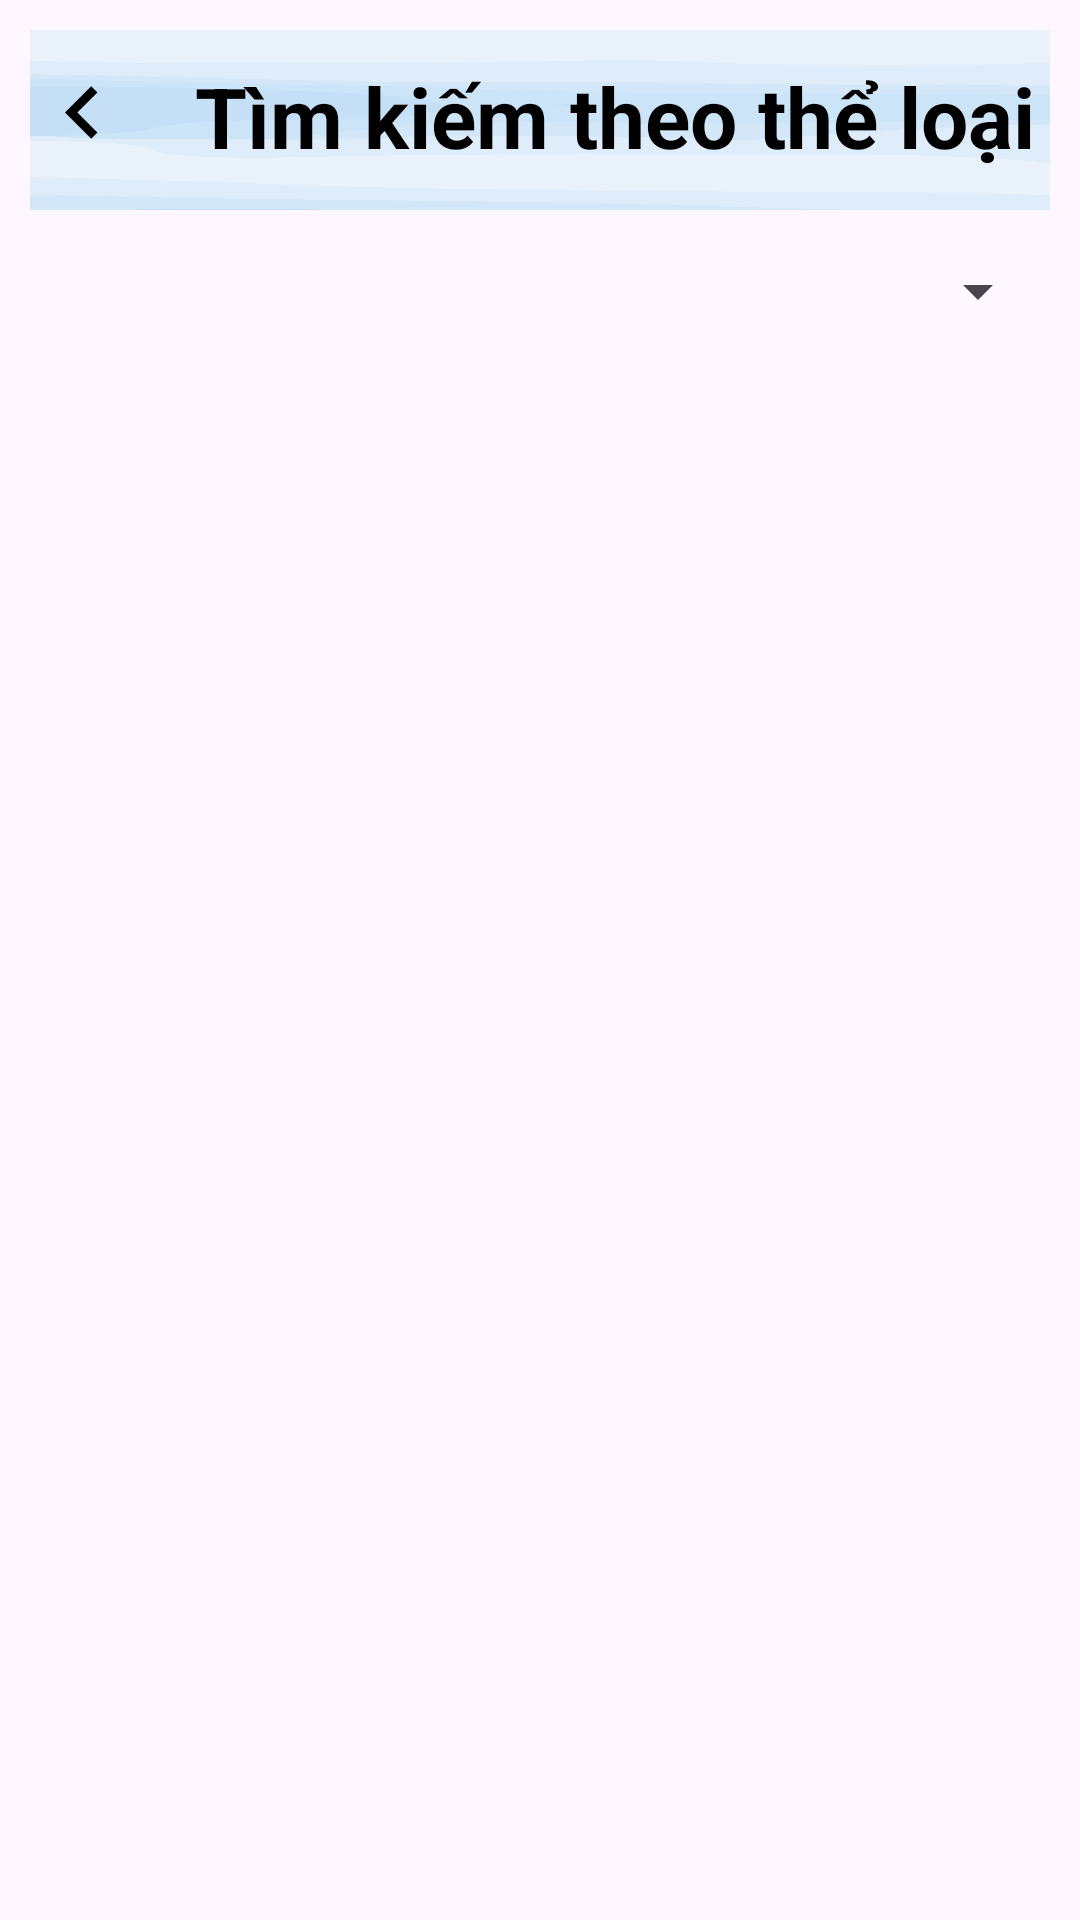

Write the Android layout XML for this screen, with the resource values it uses.
<!-- AndroidManifest.xml: application theme Theme.ComicApp -->
<!-- res/layout/activity_category.xml -->
<?xml version="1.0" encoding="utf-8"?>
<LinearLayout xmlns:android="http://schemas.android.com/apk/res/android"
    xmlns:app="http://schemas.android.com/apk/res-auto"
    xmlns:tools="http://schemas.android.com/tools"
    android:id="@+id/categoryActivityy"
    android:layout_width="match_parent"
    android:orientation="vertical"
    android:paddingTop="10dp"
    android:paddingRight="10dp"
    android:paddingLeft="10dp"
    android:layout_height="match_parent"
    tools:context=".CategoryActivity">

    <LinearLayout
        android:layout_width="match_parent"
        android:layout_height="60dp"
        android:orientation="horizontal"
        android:background="@drawable/nen">

        <ImageView
            android:id="@+id/backkk"
            android:layout_marginTop="10dp"
            android:layout_width="wrap_content"
            android:layout_height="wrap_content"
            android:src="@drawable/back" />

        <TextView
            android:id="@+id/tkttheloai"
            android:layout_width="wrap_content"
            android:layout_height="wrap_content"
            android:textSize="28dp"
            android:textColor="@color/black"
            android:layout_weight="1"
            android:layout_marginTop="10dp"
            android:layout_marginLeft="20dp"
            android:textStyle="bold"
            android:text="Tìm kiếm theo thể loại" />
    </LinearLayout>

    <Spinner
        android:layout_marginTop="15dp"
        android:id="@+id/spinnerCategory"
        android:layout_width="match_parent"
        android:spinnerMode="dropdown"
        android:layout_height="wrap_content" />

    <GridView
        android:id="@+id/comic_search_category"
        android:layout_marginTop="15dp"
        android:numColumns="3"
        android:layout_width="match_parent"
        android:layout_height="match_parent" />

</LinearLayout>
<!-- resources referenced by this layout -->
<resources>
  <color name="black">#FF000000</color>
  <!-- drawable back (drawable) -->
  <vector xmlns:android="http://schemas.android.com/apk/res/android" android:autoMirrored="true" android:height="35dp" android:tint="#000000" android:viewportHeight="24" android:viewportWidth="24" android:width="35dp">
        
      <path android:fillColor="@android:color/white" android:pathData="M15.41,16.59L10.83,12l4.58,-4.59L14,6l-6,6 6,6 1.41,-1.41z"/>
      
  </vector>
  <!-- drawable nen: jpg bitmap (drawable, 48244 bytes) -->
  <style name="Theme.ComicApp" parent="Base.Theme.ComicApp" />
  <style name="Base.Theme.ComicApp" parent="Theme.Material3.DayNight.NoActionBar">
          
          <item name="colorPrimary">@color/lavender</item>
      </style>
  <color name="lavender">#8692f7</color>
</resources>
